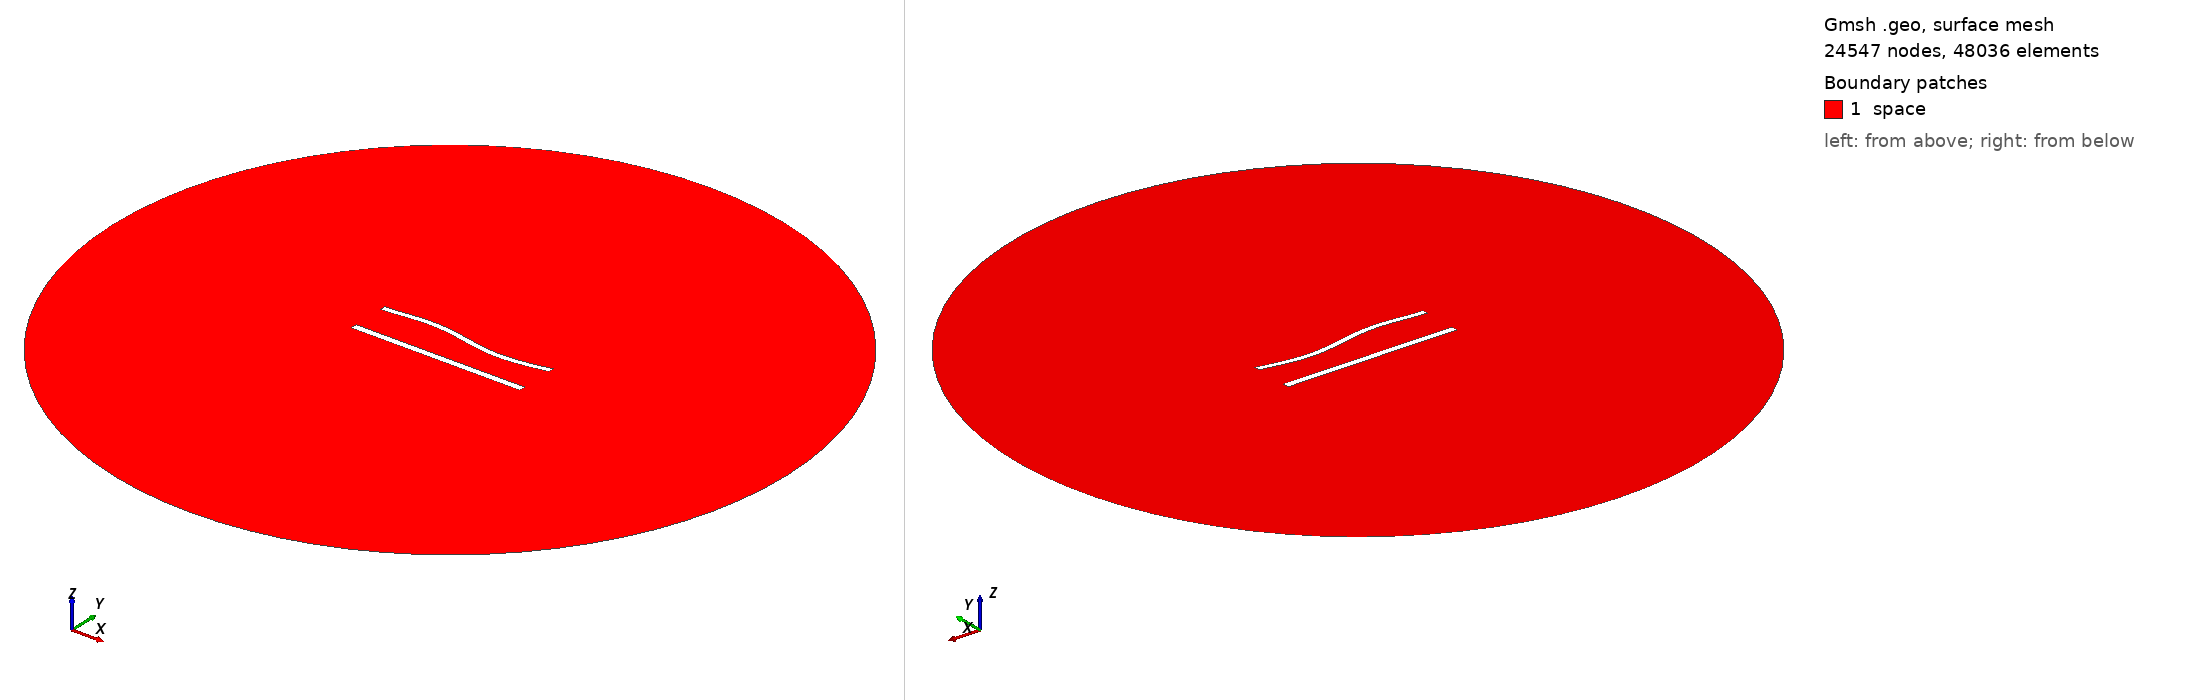

Gmsh geometry script, surface-meshed: 24547 nodes, 48036 surface elements. Boundary patches (legend numbers): 1 space. Left view from above one corner, right view from below the opposite corner. Legend entries are the model's physical surfaces. The drawing asked Gmsh for element sizes between 1% and 20% of the model's largest extent; the script's own settings can give other sizes.

=== 908.geo (drawn) ===
//---------------------------------------
// Geometry kernel
//---------------------------------------

SetFactory("OpenCASCADE");



//---------------------------------------
// Parameters of the geometry
//---------------------------------------

// Overetch of the upper plate
overetch = 0.25;

// Distance between the plates
distance = 22.5;

// Discretization over the x axis (for the deformation)
nx = 50; 

// Length of the plate
L = 100 - overetch; 

// Number of modes
n = 4; 

// 1st mode coefficient
coeff(1) = -1.5;
beta(1) = 0.596864 * 3.1415926535 / L;

// 2nd mode coefficient
coeff(2) = 0.0;
beta(2) = 1.49418 * 3.1415926535 / L;

// 3rd mode coefficient
coeff(3) = 1.5;
beta(3) = 2.50025 * 3.1415926535 / L;

// 4th mode coefficient
coeff(4) = 0.0;
beta(4) = 3.49999 * 3.1415926535 / L;



//---------------------------------------
// Upper plate (deformed rectangle)
//---------------------------------------

// Coordiantes of the upper plate
xmin = -50;
xmax = 50 - overetch;

// Height of the upper plate
yheight = 4 - 2 * overetch;

// Indexes of the points
UpperID[] = {};
LowerID[] = {};
LeftID[] = {};
RightID[] = {};

// Point index
p = 1;

// Horizontal edges
For i In {1:nx}
    x = xmin + (i-1)*(xmax - xmin)/(nx-1);

    y_bottom = distance / 2 + overetch;
    For j In {1:n}
        C = (Cosh(beta(j)*L) + Cos(beta(j)*L)) / (Sinh(beta(j)*L) + Sin(beta(j)*L));
        y_bottom  = y_bottom + coeff(j) * (Cosh(beta(j)*(x+50)) - Cos(beta(j)*(x+50)) - C * (Sinh(beta(j)*(x+50)) - Sin(beta(j)*(x+50))));
    EndFor

    y_top = y_bottom + yheight;

    Point(p) = {x, y_top, 0, 1.0};
    UpperID[i] = p;
    p = p + 1;

    Point(p) = {x, y_bottom, 0, 1.0};
    LowerID[i] = p;
    p = p + 1;
EndFor

// Create point lists
UpperPts[] = {}; LowerPts[] = {};
For i In {1:nx}
  UpperPts[] += {UpperID[i]};
  LowerPts[] += {LowerID[i]};
EndFor

// Build splines
Spline(1) = {UpperPts[]};
Spline(2) = {LowerPts[]};
Line(3) = {LowerPts[nx-1], UpperPts[nx-1]};
Line(4) = {LowerPts[0], UpperPts[0]};

// Build the plane surface
Curve Loop(1) = {2, 3, -1, -4};
Plane Surface(1) = {1};



//---------------------------------------
// Lower plate (rectangle)
//---------------------------------------

// Vertices
Point(1001) = {-50, -distance/2, 0, 1.0};
Point(1002) = { 50, -distance/2, 0, 1.0};
Point(1003) = { 50,  -distance/2 + 4, 0, 1.0};
Point(1004) = {-50,  -distance/2 + 4, 0, 1.0};

// Edges
Line(5) = {1001, 1002};
Line(6) = {1002, 1003};
Line(7) = {1003, 1004};
Line(8) = {1004, 1001};

// Plane surface
Line Loop(2) = {5, 6, 7, 8};
Plane Surface(2) = {2}; 



//---------------------------------------
// Outer (fictious) boundary
//---------------------------------------

// Points
Point(1005) = {0, 0, 0};       // Center
Point(1006) = {200, 0, 0};     // Start point
Point(1007) = {0, 200, 0};     // 90 degrees
Point(1008) = {-200, 0, 0};    // 180 degrees
Point(1009) = {0, -200, 0};    // 270 degrees

// Circle arcs (each needs start, center, end)
Circle(9) = {1006, 1005, 1007};
Circle(10) = {1007, 1005, 1008};
Circle(11) = {1008, 1005, 1009};
Circle(12) = {1009, 1005, 1006};

// Plane surface for the entire domain
Curve Loop(3) = {9, 10, 11, 12};
Surface(3) = {3};

// Subtract the plates from the whole domain to obtain the actual domain where we want to solve the equations
BooleanDifference{ Surface{3}; Delete; }{ Surface{1}; Surface{2}; Delete; }




//---------------------------------------
// Transfinite Lines/Curves
//---------------------------------------

// Set the number of points on the boundaries
r = 6;
d = 0.15;

// Plates
Transfinite Curve {1} = 50*r/4 Using Progression 1;
Transfinite Line {2} = 50*r Using Progression 1;
Transfinite Curve {3, 4} = 2*r Using Progression 1+d;
Transfinite Line {5} = 50*r/4 Using Progression 1;
Transfinite Line {7} = 50*r Using Progression 1;
Transfinite Line {6} = 2*r Using Progression 1-d;
Transfinite Line {8} = 2*r Using Progression 1+d;

// Outer boundary
Transfinite Line {9, 10, 11, 12} = 20 Using Progression 1;



//---------------------------------------
// Physical groups
//---------------------------------------                

// Physical curves (boundaries)
Physical Line("force_segment", 10) = {2};
Physical Line("upper_plate", 11) = {1, 3, 4};
Physical Line("lower_plate", 12) = {5, 6, 7, 8};
Physical Line("boundary", 20) = {9, 10, 11, 12};

// Physical Surfaces
Physical Surface("space", 30) = {3};



//---------------------------------------
// 6. Generate the Mesh
//---------------------------------------

// 2D mesh generation
Mesh 2;
